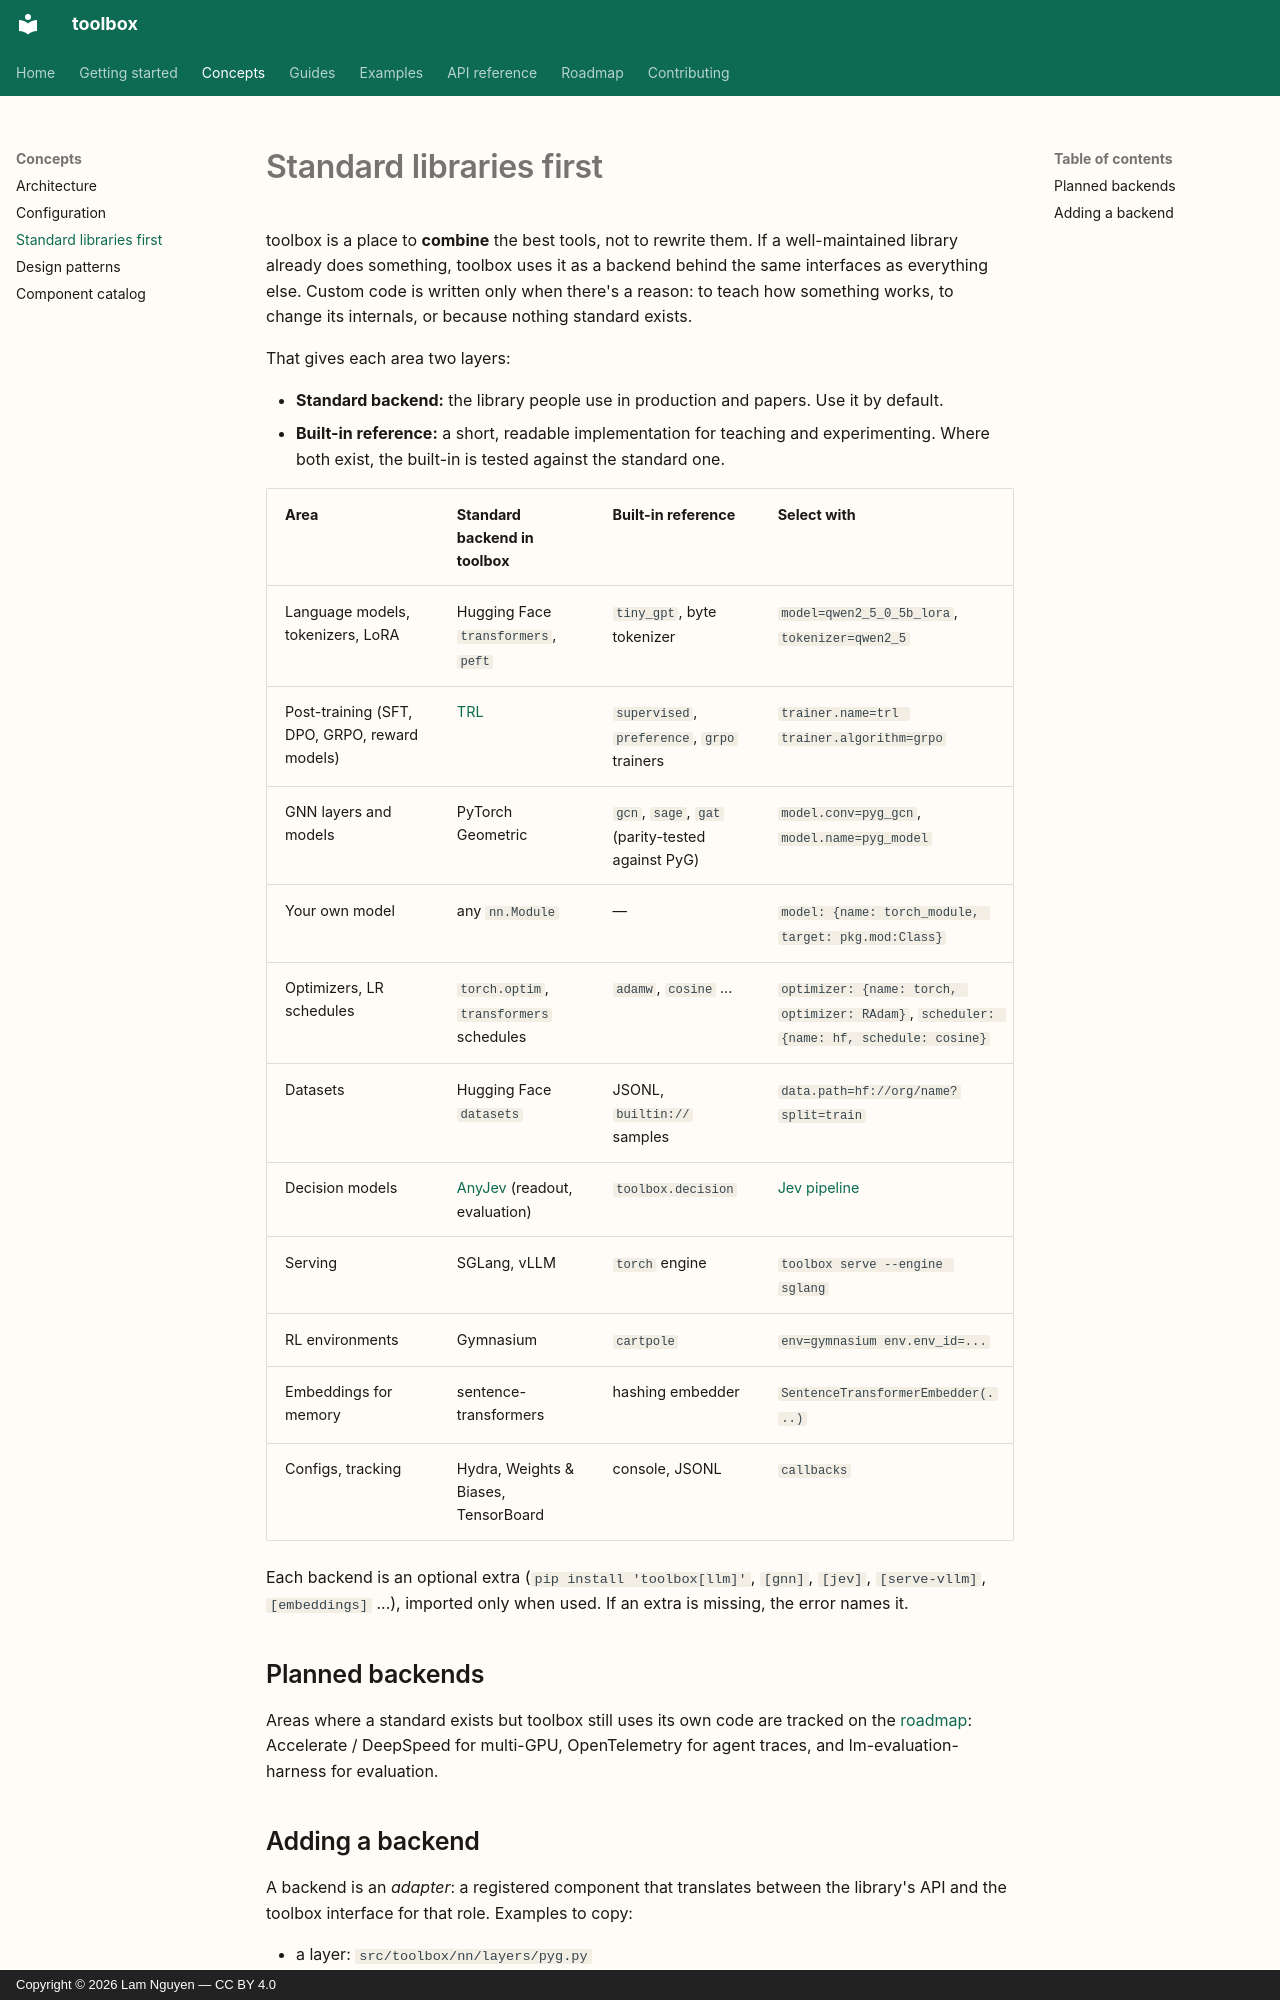

repository: lamng3/toolbox · page: concepts/backends/index.html · generator: mkdocs · copyright: Copyright © 2026 Lam Nguyen — CC BY 4.0

# Standard libraries first

toolbox is a place to **combine** the best tools, not to rewrite them. If a well-maintained
library already does something, toolbox uses it as a backend behind the same interfaces as
everything else. Custom code is written only when there's a reason: to teach how something
works, to change its internals, or because nothing standard exists.

That gives each area two layers:

* **Standard backend:** the library people use in production and papers. Use it by default.
* **Built-in reference:** a short, readable implementation for teaching and experimenting.
  Where both exist, the built-in is tested against the standard one.

| Area | Standard backend in toolbox | Built-in reference | Select with |
| --- | --- | --- | --- |
| Language models, tokenizers, LoRA | Hugging Face `transformers`, `peft` | `tiny_gpt`, byte tokenizer | `model=qwen2_5_0_5b_lora`, `tokenizer=qwen2_5` |
| Post-training (SFT, DPO, GRPO, reward models) | [TRL](../guides/trl.md) | `supervised`, `preference`, `grpo` trainers | `trainer.name=trl trainer.algorithm=grpo` |
| GNN layers and models | PyTorch Geometric | `gcn`, `sage`, `gat` (parity-tested against PyG) | `model.conv=pyg_gcn`, `model.name=pyg_model` |
| Your own model | any `nn.Module` | — | `model: {name: torch_module, target: pkg.mod:Class}` |
| Optimizers, LR schedules | `torch.optim`, `transformers` schedules | `adamw`, `cosine` ... | `optimizer: {name: torch, optimizer: RAdam}`, `scheduler: {name: hf, schedule: cosine}` |
| Datasets | Hugging Face `datasets` | JSONL, `builtin://` samples | `data.path=hf://org/name?split=train` |
| Decision models | [AnyJev](https://github.com/nokia-applied-research/AnyJev) (readout, evaluation) | `toolbox.decision` | [Jev pipeline](https://github.com/lamng3/toolbox/tree/main/examples/jev) |
| Serving | SGLang, vLLM | `torch` engine | `toolbox serve --engine sglang` |
| RL environments | Gymnasium | `cartpole` | `env=gymnasium env.env_id=...` |
| Embeddings for memory | sentence-transformers | hashing embedder | `SentenceTransformerEmbedder(...)` |
| Configs, tracking | Hydra, Weights & Biases, TensorBoard | console, JSONL | `callbacks` |

Each backend is an optional extra (`pip install 'toolbox[llm]'`, `[gnn]`, `[jev]`,
`[serve-vllm]`, `[embeddings]` ...), imported only when used. If an extra is missing, the error
names it.

## Planned backends

Areas where a standard exists but toolbox still uses its own code are tracked on the
[roadmap](../roadmap.md): Accelerate / DeepSpeed for multi-GPU, OpenTelemetry for agent
traces, and lm-evaluation-harness for evaluation.
